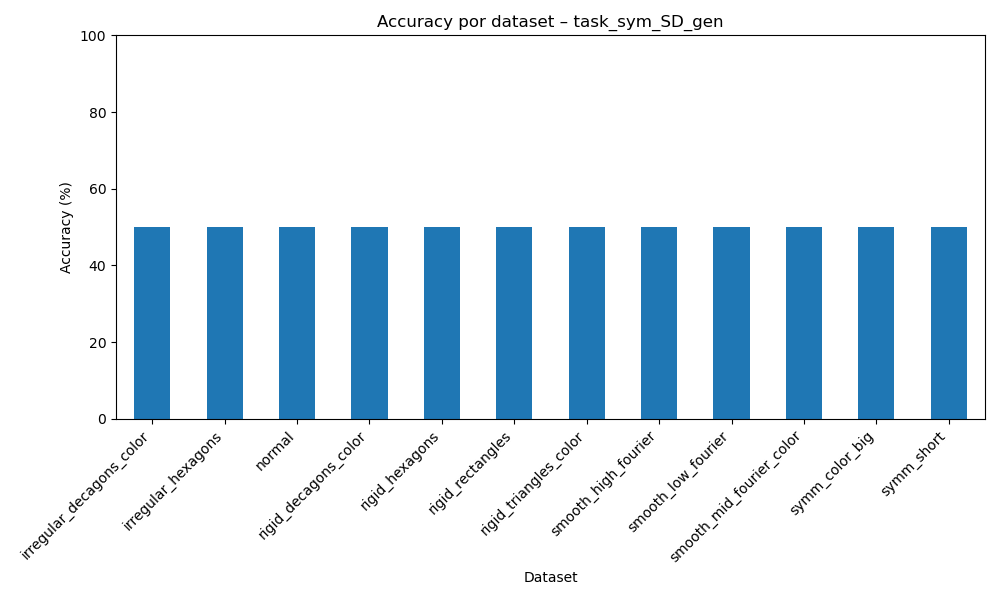

Values plotted in this chart, from the file beside it:
dataset, accuracy
irregular_decagons_color, 50.0
irregular_hexagons, 50.0
normal, 50.0
rigid_decagons_color, 50.0
rigid_hexagons, 50.0
rigid_rectangles, 50.0
rigid_triangles_color, 50.0
smooth_high_fourier, 50.0
smooth_low_fourier, 50.0
smooth_mid_fourier_color, 50.0
symm_color_big, 50.0
symm_short, 50.0
